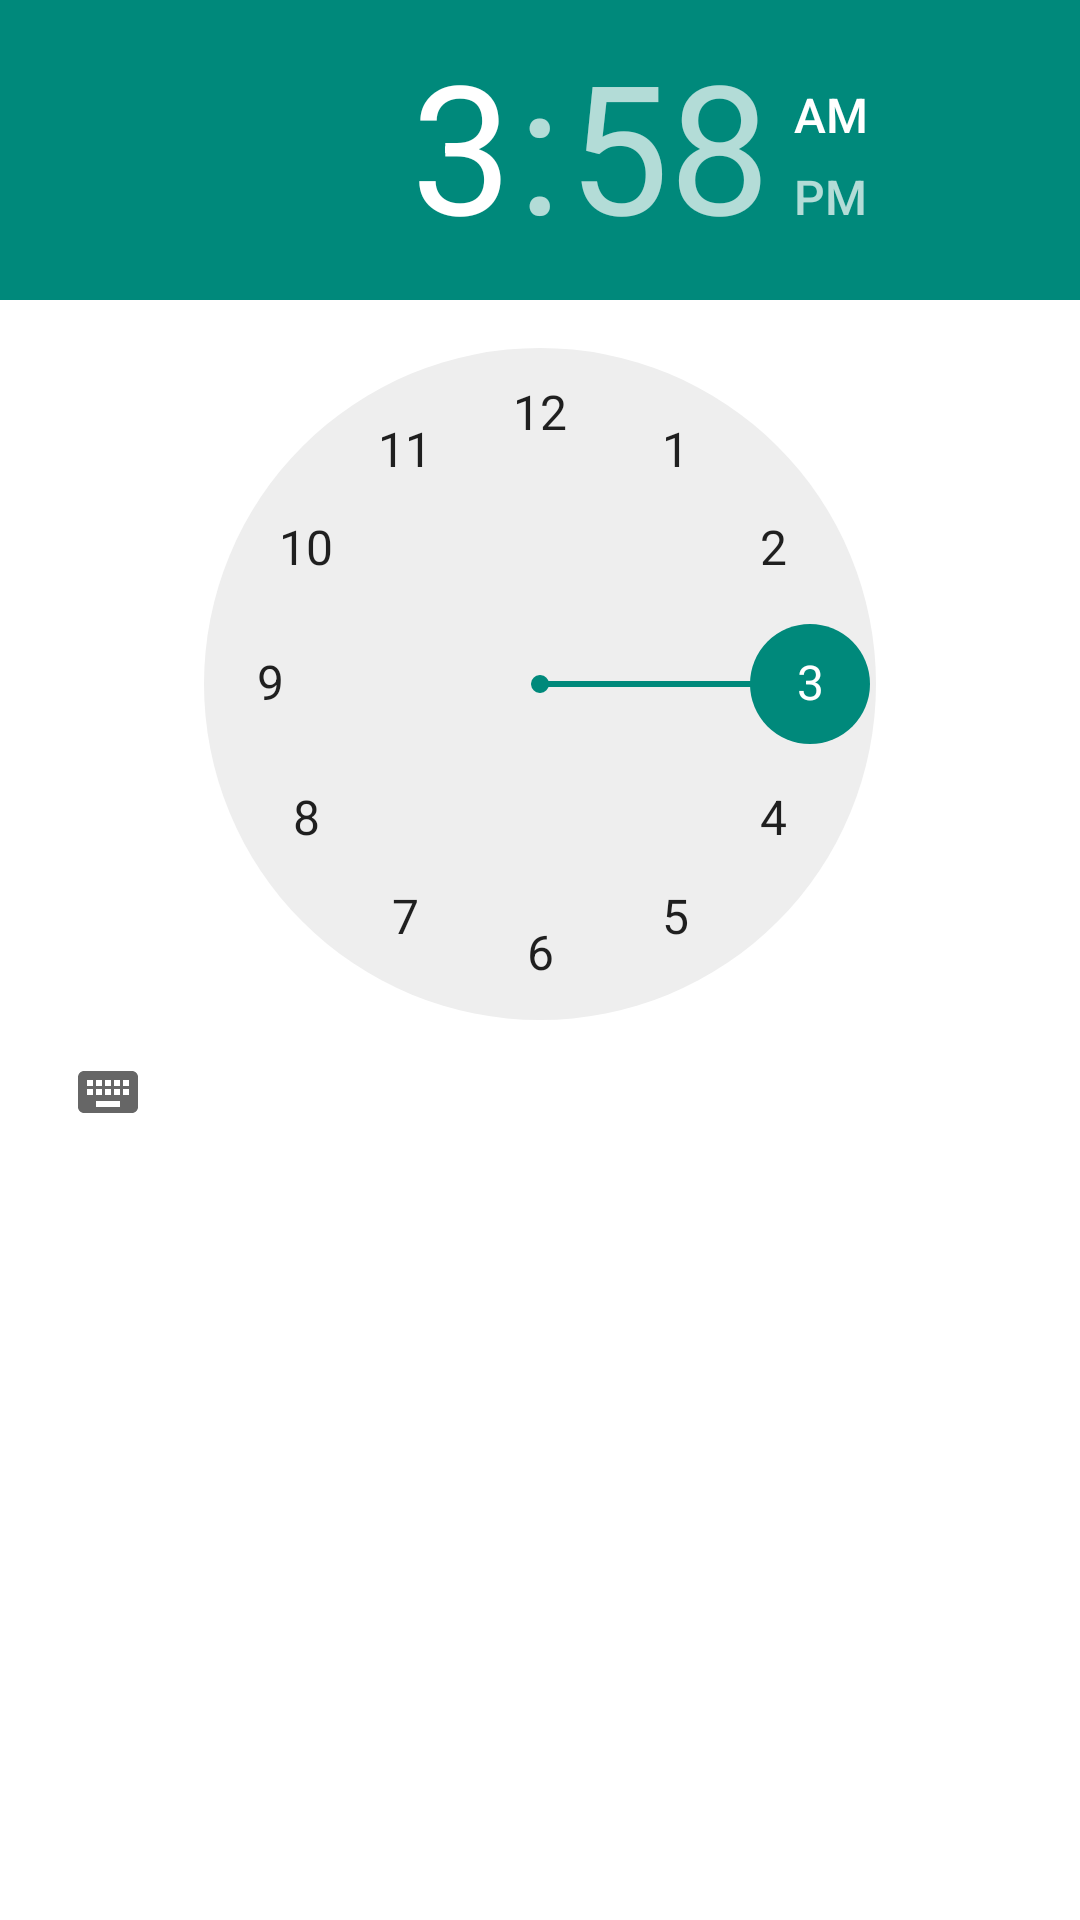

Here is an Android app screen rendered from its layout file. Give the layout XML and the strings, colors and styles it references.
<!-- AndroidManifest.xml: application theme AppTheme -->
<!-- res/layout/main_fragment.xml -->
<?xml version="1.0" encoding="utf-8"?>
<LinearLayout xmlns:android="http://schemas.android.com/apk/res/android"
    android:orientation="vertical" android:layout_width="match_parent"
    android:layout_height="match_parent"
    android:background="@android:color/background_light">

    <TimePicker
        android:layout_width="match_parent"
        android:layout_height="match_parent"
        android:id="@+id/timePicker1"
        />

</LinearLayout>
<!-- resources referenced by this layout -->
<resources>
  <style name="AppTheme" parent="Base.Theme.AppCompat.Light.DarkActionBar">
          
          <item name="colorPrimary">@color/colorPrimary</item>
          <item name="colorPrimaryDark">@color/colorPrimaryDark</item>
          <item name="colorAccent">@color/accent</item>
          <item name="windowActionBar">false</item>
          <item name="windowNoTitle">true</item>
      </style>
  <item name="colorPrimary" type="color">#00897B</item>
  <item name="colorPrimaryDark" type="color">#00695C</item>
  <item name="accent" type="color">#00897B</item>
</resources>
